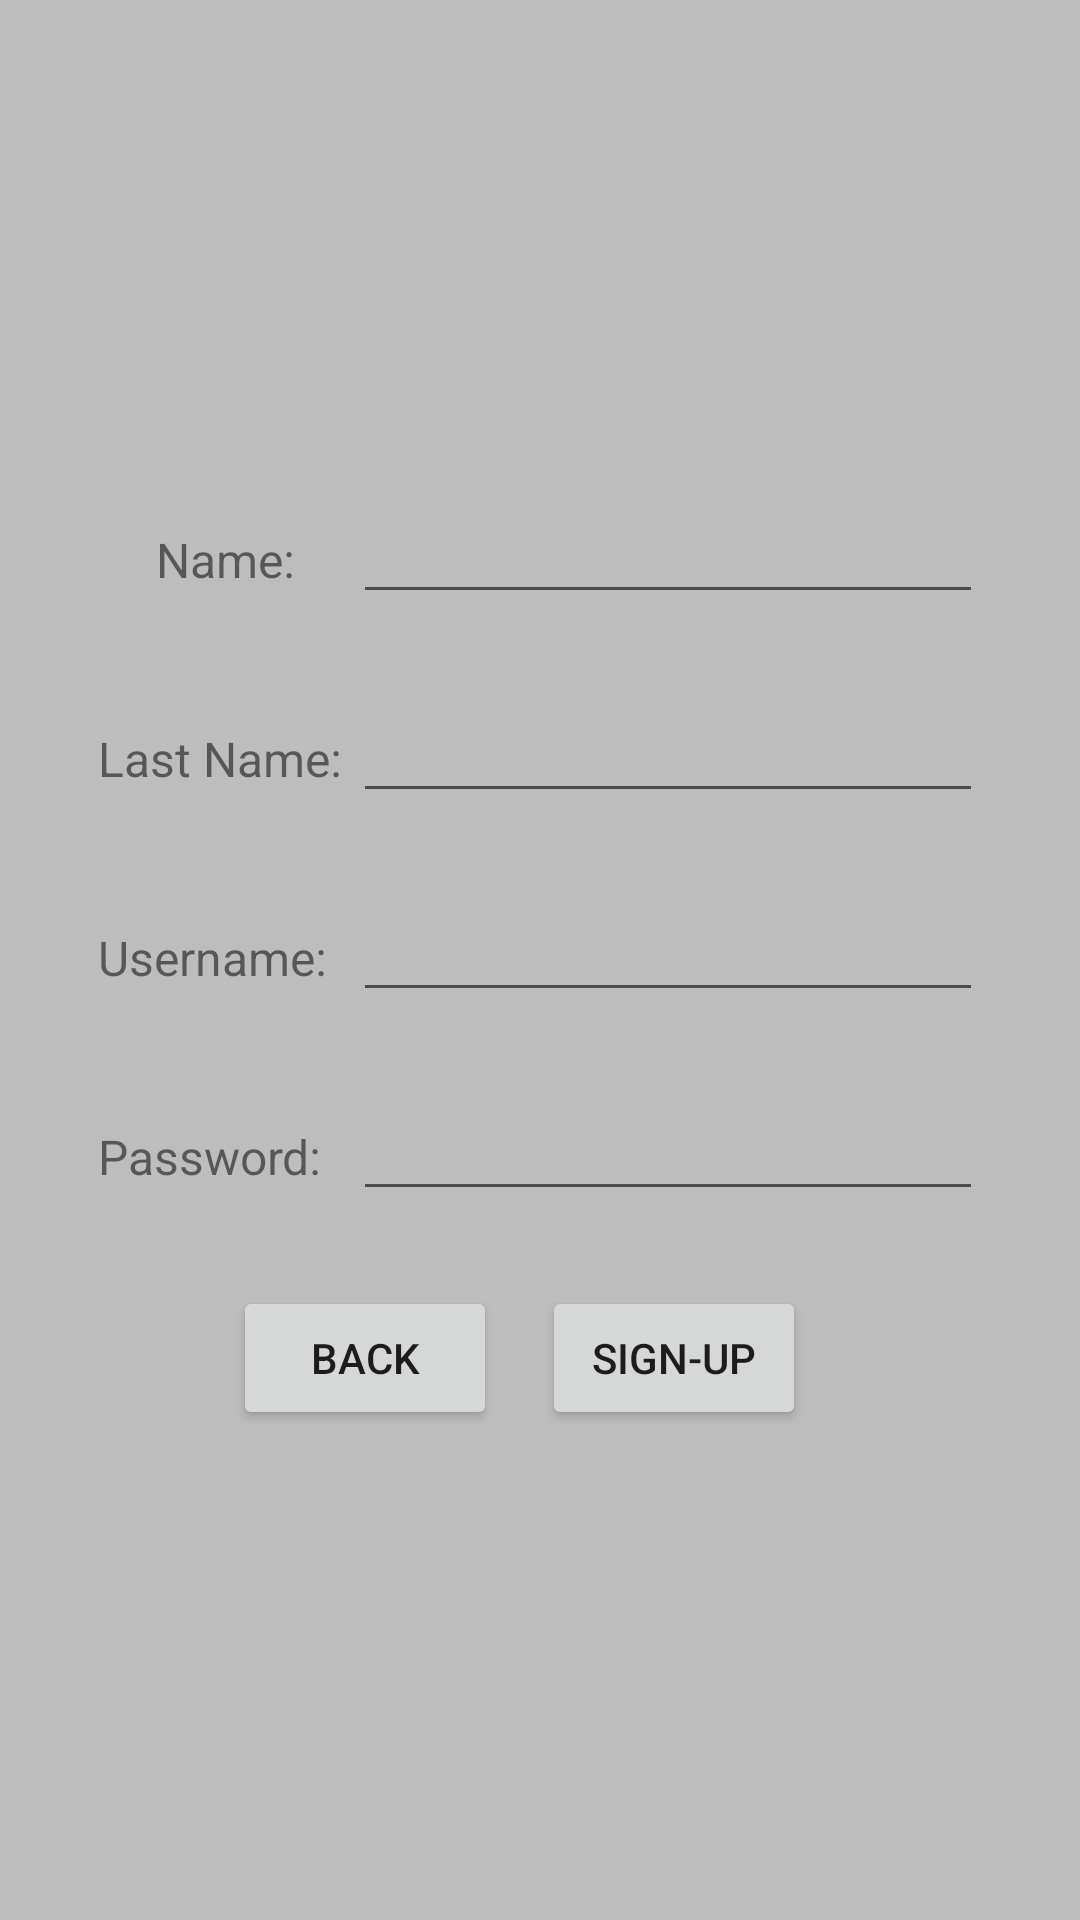

Reconstruct the res/layout file that produces this screen, plus the resources it refers to.
<!-- AndroidManifest.xml: application theme Theme.AppCompat.Light.NoActionBar -->
<!-- res/layout/activity_register.xml -->
<?xml version="1.0" encoding="utf-8"?>
<androidx.constraintlayout.widget.ConstraintLayout xmlns:android="http://schemas.android.com/apk/res/android"
    xmlns:app="http://schemas.android.com/apk/res-auto"
    xmlns:tools="http://schemas.android.com/tools"
    android:layout_width="match_parent"
    android:layout_height="match_parent"
    android:background="@color/background"
    android:transitionGroup="true"
    android:transitionVisibilityMode="mode_in|mode_out"
    tools:context=".Register">

    <ScrollView
        android:layout_width="wrap_content"
        android:layout_height="wrap_content"
        app:layout_constraintBottom_toBottomOf="parent"
        app:layout_constraintEnd_toEndOf="parent"
        app:layout_constraintStart_toStartOf="parent"
        app:layout_constraintTop_toTopOf="parent">

    <LinearLayout
        android:layout_width="wrap_content"
        android:layout_height="wrap_content"
        android:orientation="vertical"
        app:layout_constraintBottom_toBottomOf="parent"
        app:layout_constraintEnd_toEndOf="parent"
        app:layout_constraintStart_toStartOf="parent"
        app:layout_constraintTop_toTopOf="parent">


        <LinearLayout
            android:layout_width="wrap_content"
            android:layout_height="wrap_content"
            android:layout_marginBottom="25dp"
            android:orientation="horizontal">

            <TextView
                android:id="@+id/nameText"
                android:layout_width="85dp"
                android:layout_height="wrap_content"
                android:text="Name:"
                android:textAlignment="center"
                android:textSize="16dp" />

            <EditText
                android:id="@+id/name"
                android:layout_width="match_parent"
                android:layout_height="wrap_content"
                android:ems="10"
                android:inputType="textPersonName" />
        </LinearLayout>


        <LinearLayout
            android:layout_width="wrap_content"
            android:layout_height="wrap_content"
            android:layout_marginBottom="25dp"
            android:orientation="horizontal">

            <TextView
                android:id="@+id/lastNameText"
                android:layout_width="85dp"
                android:layout_height="wrap_content"
                android:text="Last Name:"
                android:textSize="16dp" />

            <EditText
                android:id="@+id/lastName"
                android:layout_width="match_parent"
                android:layout_height="wrap_content"
                android:ems="10"
                android:inputType="textPersonName" />
        </LinearLayout>


        <LinearLayout
            android:layout_width="wrap_content"
            android:layout_height="wrap_content"
            android:layout_marginBottom="25dp"
            android:orientation="horizontal">

            <TextView
                android:id="@+id/usernameText"
                android:layout_width="85dp"
                android:layout_height="wrap_content"
                android:text="Username:"
                android:textSize="16dp" />

            <EditText
                android:id="@+id/username"
                android:layout_width="match_parent"
                android:layout_height="wrap_content"
                android:ems="10"
                android:inputType="textPersonName" />
        </LinearLayout>


        <LinearLayout
            android:layout_width="wrap_content"
            android:layout_height="wrap_content"
            android:layout_marginBottom="25dp"
            android:orientation="horizontal">

            <TextView
                android:id="@+id/passwordText"
                android:layout_width="85dp"
                android:layout_height="wrap_content"
                android:text="Password:"
                android:textSize="16dp" />

            <EditText
                android:id="@+id/password"
                android:layout_width="match_parent"
                android:layout_height="wrap_content"
                android:ems="10"
                android:inputType="textPassword" />
        </LinearLayout>

        <LinearLayout
            android:layout_width="wrap_content"
            android:layout_height="wrap_content"
            android:orientation="horizontal">

            <Button
                android:id="@+id/back"
                android:layout_width="wrap_content"
                android:layout_height="wrap_content"
                android:layout_marginLeft="45dp"
                android:layout_marginRight="15dp"
                android:layout_weight="1"
                android:onClick="onClick"
                android:text="Back" />

            <Button
                android:id="@+id/registerSignup"
                android:layout_width="wrap_content"
                android:layout_height="wrap_content"
                android:layout_weight="1"
                android:onClick="onClick"
                android:text="Sign-Up" />
        </LinearLayout>
    </LinearLayout>
    </ScrollView>

</androidx.constraintlayout.widget.ConstraintLayout>
<!-- resources referenced by this layout -->
<resources>
  <color name="background">#BDBDBD</color>
</resources>
